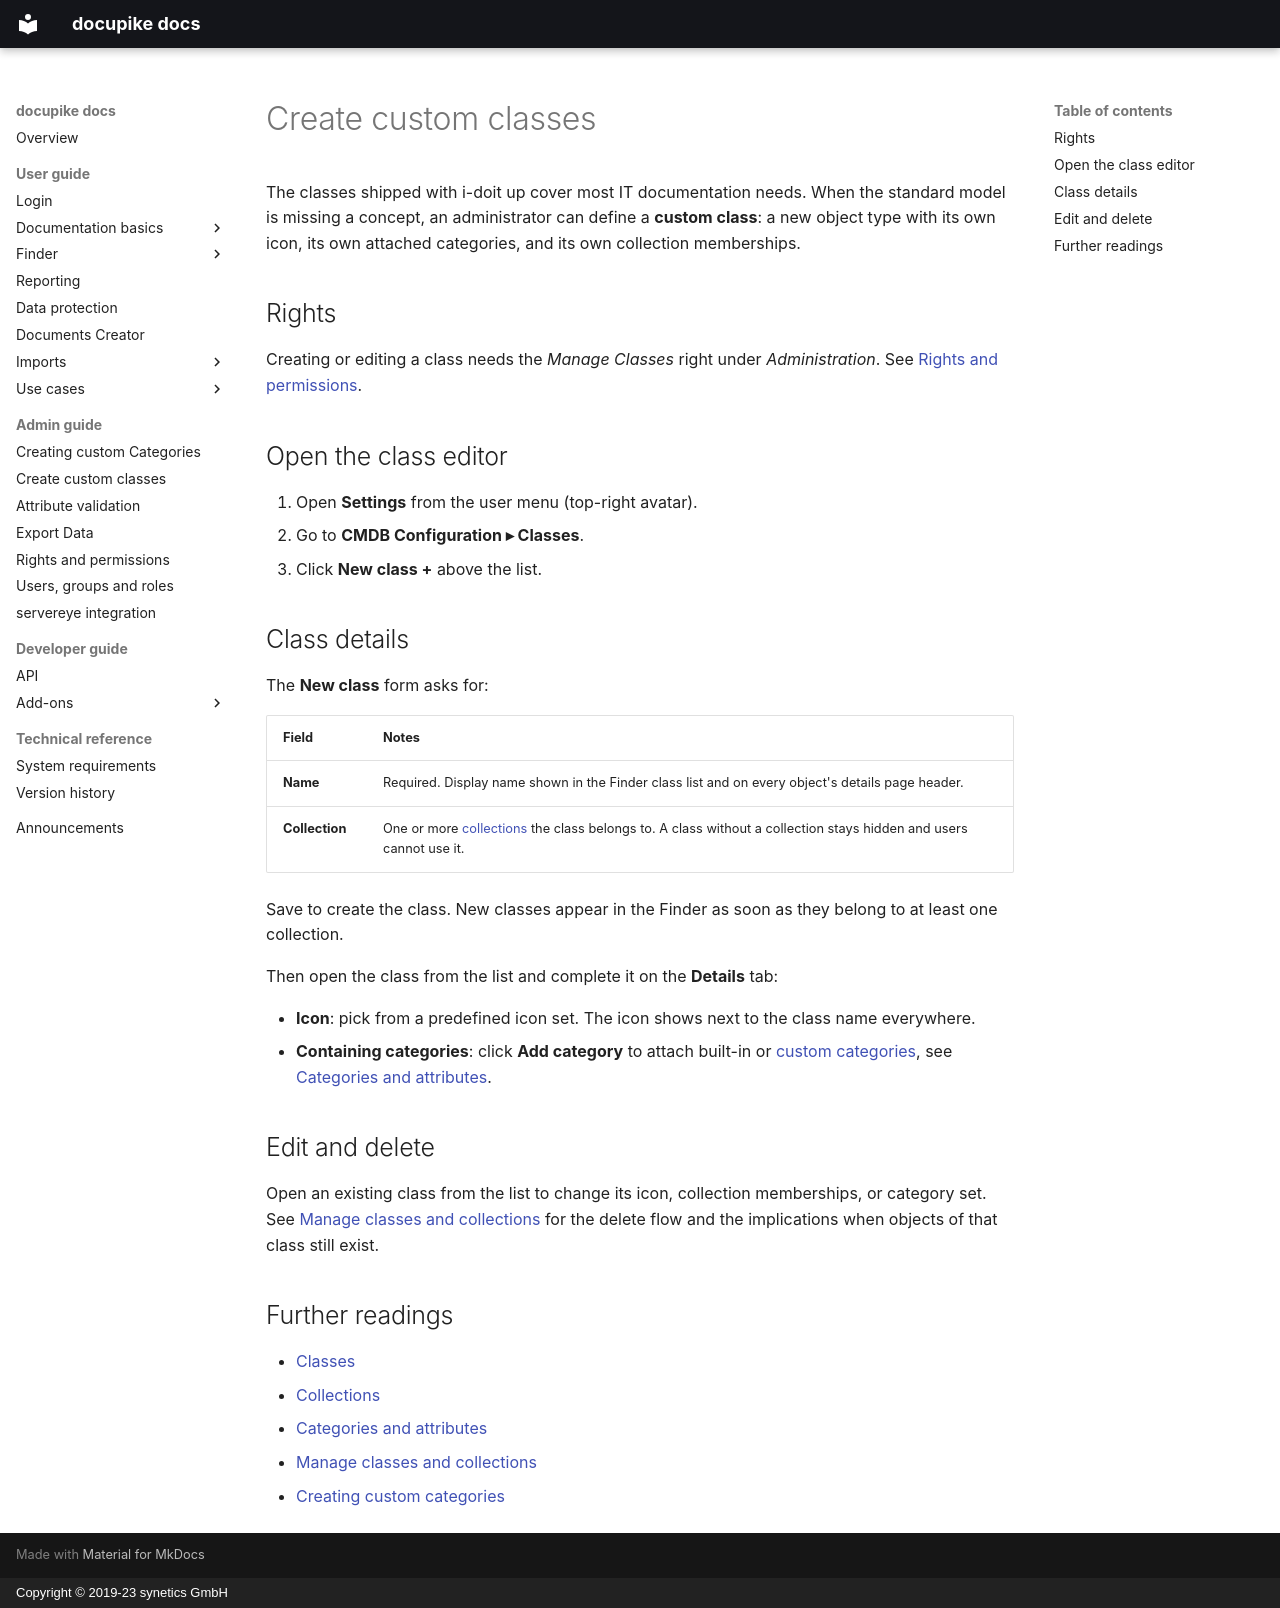

repository: docupike/docs · page: en/admin/custom-classes.html · generator: mkdocs · copyright: Copyright © 2019-23 synetics GmbH

# Create custom classes

The classes shipped with i-doit up cover most IT documentation needs.
When the standard model is missing a concept, an administrator can define a **custom class**: a new object type with its own icon, its own attached categories, and its own collection memberships.

## Rights

Creating or editing a class needs the *Manage Classes* right under *Administration*.
See [Rights and permissions](rights-and-permissions.md).

## Open the class editor

1. Open **Settings** from the user menu (top-right avatar).
2. Go to **CMDB Configuration ▸ Classes**.
3. Click **New class +** above the list.

## Class details

The **New class** form asks for:

| Field | Notes |
|---|---|
| **Name** | Required. Display name shown in the Finder class list and on every object's details page header. |
| **Collection** | One or more [collections](../user/basics/collections.md) the class belongs to. A class without a collection stays hidden and users cannot use it. |

Save to create the class.
New classes appear in the Finder as soon as they belong to at least one collection.

Then open the class from the list and complete it on the **Details** tab:

- **Icon**: pick from a predefined icon set. The icon shows next to the class name everywhere.
- **Containing categories**: click **Add category** to attach built-in or [custom categories](custom-categories.md), see [Categories and attributes](../user/basics/categories-and-attributes.md).

## Edit and delete

Open an existing class from the list to change its icon, collection memberships, or category set.
See [Manage classes and collections](class-collection-management.md) for the delete flow and the implications when objects of that class still exist.

## Further readings

- [Classes](../user/basics/classes.md)
- [Collections](../user/basics/collections.md)
- [Categories and attributes](../user/basics/categories-and-attributes.md)
- [Manage classes and collections](class-collection-management.md)
- [Creating custom categories](custom-categories.md)
